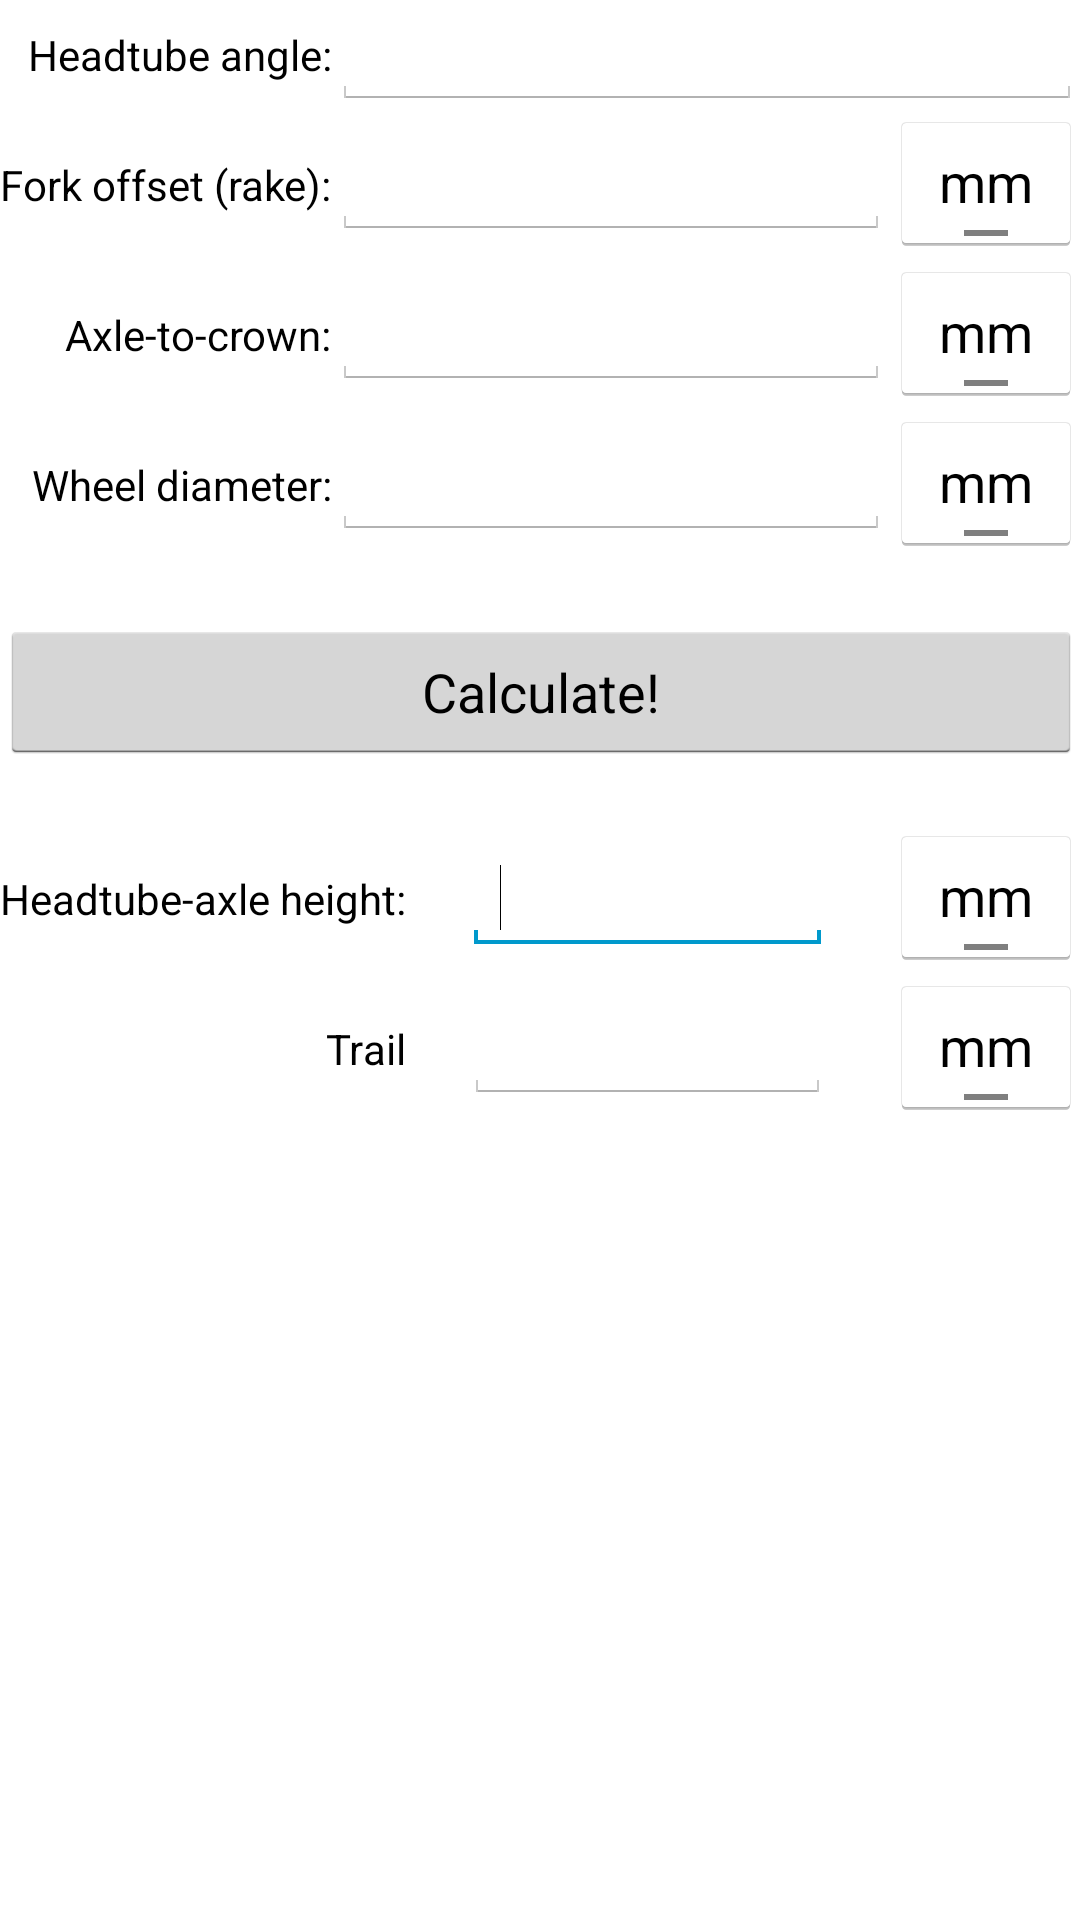

This screen was rendered from an Android layout file. Write that file and the resources it references.
<!-- AndroidManifest.xml: application theme android:Theme.Holo.Light.NoActionBar -->
<!-- res/layout/activity_bike_steer.xml -->
<ScrollView xmlns:android="http://schemas.android.com/apk/res/android"
    xmlns:tools="http://schemas.android.com/tools"
    android:id="@+id/bikeSteer"
    android:layout_width="match_parent"
    android:layout_height="match_parent"
    android:paddingBottom="@dimen/activity_vertical_margin"
    android:paddingLeft="@dimen/activity_horizontal_margin"
    android:paddingRight="@dimen/activity_horizontal_margin"
    android:paddingTop="@dimen/activity_vertical_margin"
    android:isScrollContainer="true"
    tools:context=".BikeSteer" >

<LinearLayout
    android:layout_width="fill_parent"
        android:layout_height="wrap_content"
        android:orientation="vertical" >
    
<TableLayout
    android:id="@+id/paramTable"
    android:layout_width="match_parent"
    android:layout_height="wrap_content" >

    <TableRow
        android:id="@+id/headRow"
        android:layout_width="0dip"
        android:layout_height="wrap_content" >

        <TextView
            android:id="@+id/param1"
            style="@style/tvTable"
            android:text="@string/head"
            android:layout_height="wrap_content"/>

        <EditText
            android:id="@+id/headAngle"
            style="@style/etTable"
            android:layout_width="wrap_content"
            android:layout_height="wrap_content">

            <requestFocus />
        </EditText>

    </TableRow>

    <TableRow
        android:id="@+id/rakeRow"
        android:layout_width="0dip"
        android:layout_height="wrap_content"
        >

        <TextView
            android:id="@+id/rakeText"
            style="@style/tvTable"
            android:text="@string/rake"
            android:layout_width="wrap_content"
            android:layout_height="wrap_content"/>

        <EditText
            android:id="@+id/rake"
            style="@style/etTable"
            android:layout_width="wrap_content"
            android:layout_height="wrap_content"/>

        <ToggleButton
            android:id="@+id/rakeButton"
            style="@style/mmBtn"
            android:layout_width="wrap_content"
            android:layout_height="wrap_content"/>

    </TableRow>
    
    <TableRow
        android:id="@+id/aToCRow"
        android:layout_width="0dip"
        android:layout_height="wrap_content"
        >

        <TextView
            android:id="@+id/aToCText"
            style="@style/tvTable"
            android:text="@string/aToC"
            android:layout_width="wrap_content"
            android:layout_height="wrap_content"/>

        <EditText
            android:id="@+id/aToC"
            style="@style/etTable"
            android:layout_width="wrap_content"
            android:layout_height="wrap_content"/>

        <ToggleButton
            android:id="@+id/aToCButton"
            style="@style/mmBtn"
            android:layout_width="wrap_content"
            android:layout_height="wrap_content"/>

    </TableRow>
    
    <TableRow
        android:id="@+id/wheelRow"
        android:layout_width="0dip"
        android:layout_height="wrap_content"
        >

        <TextView
            android:id="@+id/wheelText"
            style="@style/tvTable"
            android:text="@string/wheel"
            android:layout_width="wrap_content"
            android:layout_height="wrap_content"/>

        <EditText
            android:id="@+id/wheel"
            style="@style/etTable"
            android:layout_width="wrap_content"/>

        <ToggleButton
            android:id="@+id/wheelButton"
            style="@style/mmBtn" />

    </TableRow>


</TableLayout>

<Button
    android:id="@+id/goButton"
    style="@style/goBtn"
    android:layout_marginBottom="20dp"
    android:layout_marginTop="20dp"
    android:text="@string/go" 
    android:onClick="calculate"/>

<TableLayout
    android:id="@+id/resultTable"
    android:layout_width="match_parent"
    android:layout_height="wrap_content" >

    <TableRow
        android:id="@+id/headtubeRow"
        android:layout_width="0dip"
        android:layout_height="wrap_content" >

        <TextView
            android:id="@+id/result1"
            style="@style/tvTable"
            android:text="@string/headtubeBottom"/>

        <EditText
            android:id="@+id/headTube"
            style="@style/etTable"  >

            <requestFocus />
        </EditText>
        
        <ToggleButton
            android:id="@+id/headtubeButton"
            style="@style/mmBtn" />

    </TableRow>

    <TableRow
        android:id="@+id/trailRow"
        android:layout_width="0dip"
        android:layout_height="wrap_content"
        >

        <TextView
            android:id="@+id/trailText"
            style="@style/tvTable"
            android:text="@string/trail" />

        <EditText
            android:id="@+id/trail"
            style="@style/etTable"  />

        <ToggleButton
            android:id="@+id/trailButton"
            style="@style/mmBtn" />

    </TableRow>
    
    


</TableLayout>

</LinearLayout>

</ScrollView>
<!-- resources referenced by this layout -->
<resources>
  <string name="aToC">Axle-to-crown:</string>
  <string name="go">Calculate!</string>
  <string name="head">Headtube angle:</string>
  <string name="headtubeBottom">Headtube-axle height:</string>
  <string name="rake">Fork offset (rake):</string>
  <string name="trail">Trail</string>
  <string name="wheel">Wheel diameter:</string>
  <style name="etTable" parent="AppTheme">
              <item name="android:layout_width">65dp</item>
              <item name="android:layout_height">wrap_content</item>
              <item name="android:layout_weight">1</item>
              <item name="android:maxLength">8</item>
              <item name="android:layout_gravity">center</item>
              <item name="android:inputType">numberDecimal</item>
      </style>
  <style name="goBtn" parent="AppTheme">
              <item name="android:layout_width">fill_parent</item>
              <item name="android:layout_height">wrap_content</item>
              <item name="android:textSize">18sp</item>
      </style>
  <style name="mmBtn" parent="AppTheme">
              <item name="android:layout_width">fill_parent</item>
              <item name="android:layout_height">wrap_content</item>
              <item name="android:textSize">18sp</item>
              <item name="android:layout_gravity">right</item>
              <item name="android:textOff">@string/mm</item>            
              <item name="android:textOn">@string/in</item>
              <item name="android:layout_marginBottom">1dp</item>
              <item name="android:layout_marginTop">1dp</item>
      </style>
  <style name="tvTable" parent="AppTheme">
              <item name="android:layout_width">wrap_content</item>
              <item name="android:layout_height">wrap_content</item>
              <item name="android:textSize">14sp</item>
              <item name="android:layout_gravity">right|center</item>
      </style>
  <style name="AppTheme" parent="AppBaseTheme">
          
      </style>
  <string name="mm">mm</string>
  <string name="in">in.</string>
  <style name="AppBaseTheme" parent="android:Theme.Light">
          
      </style>
</resources>
